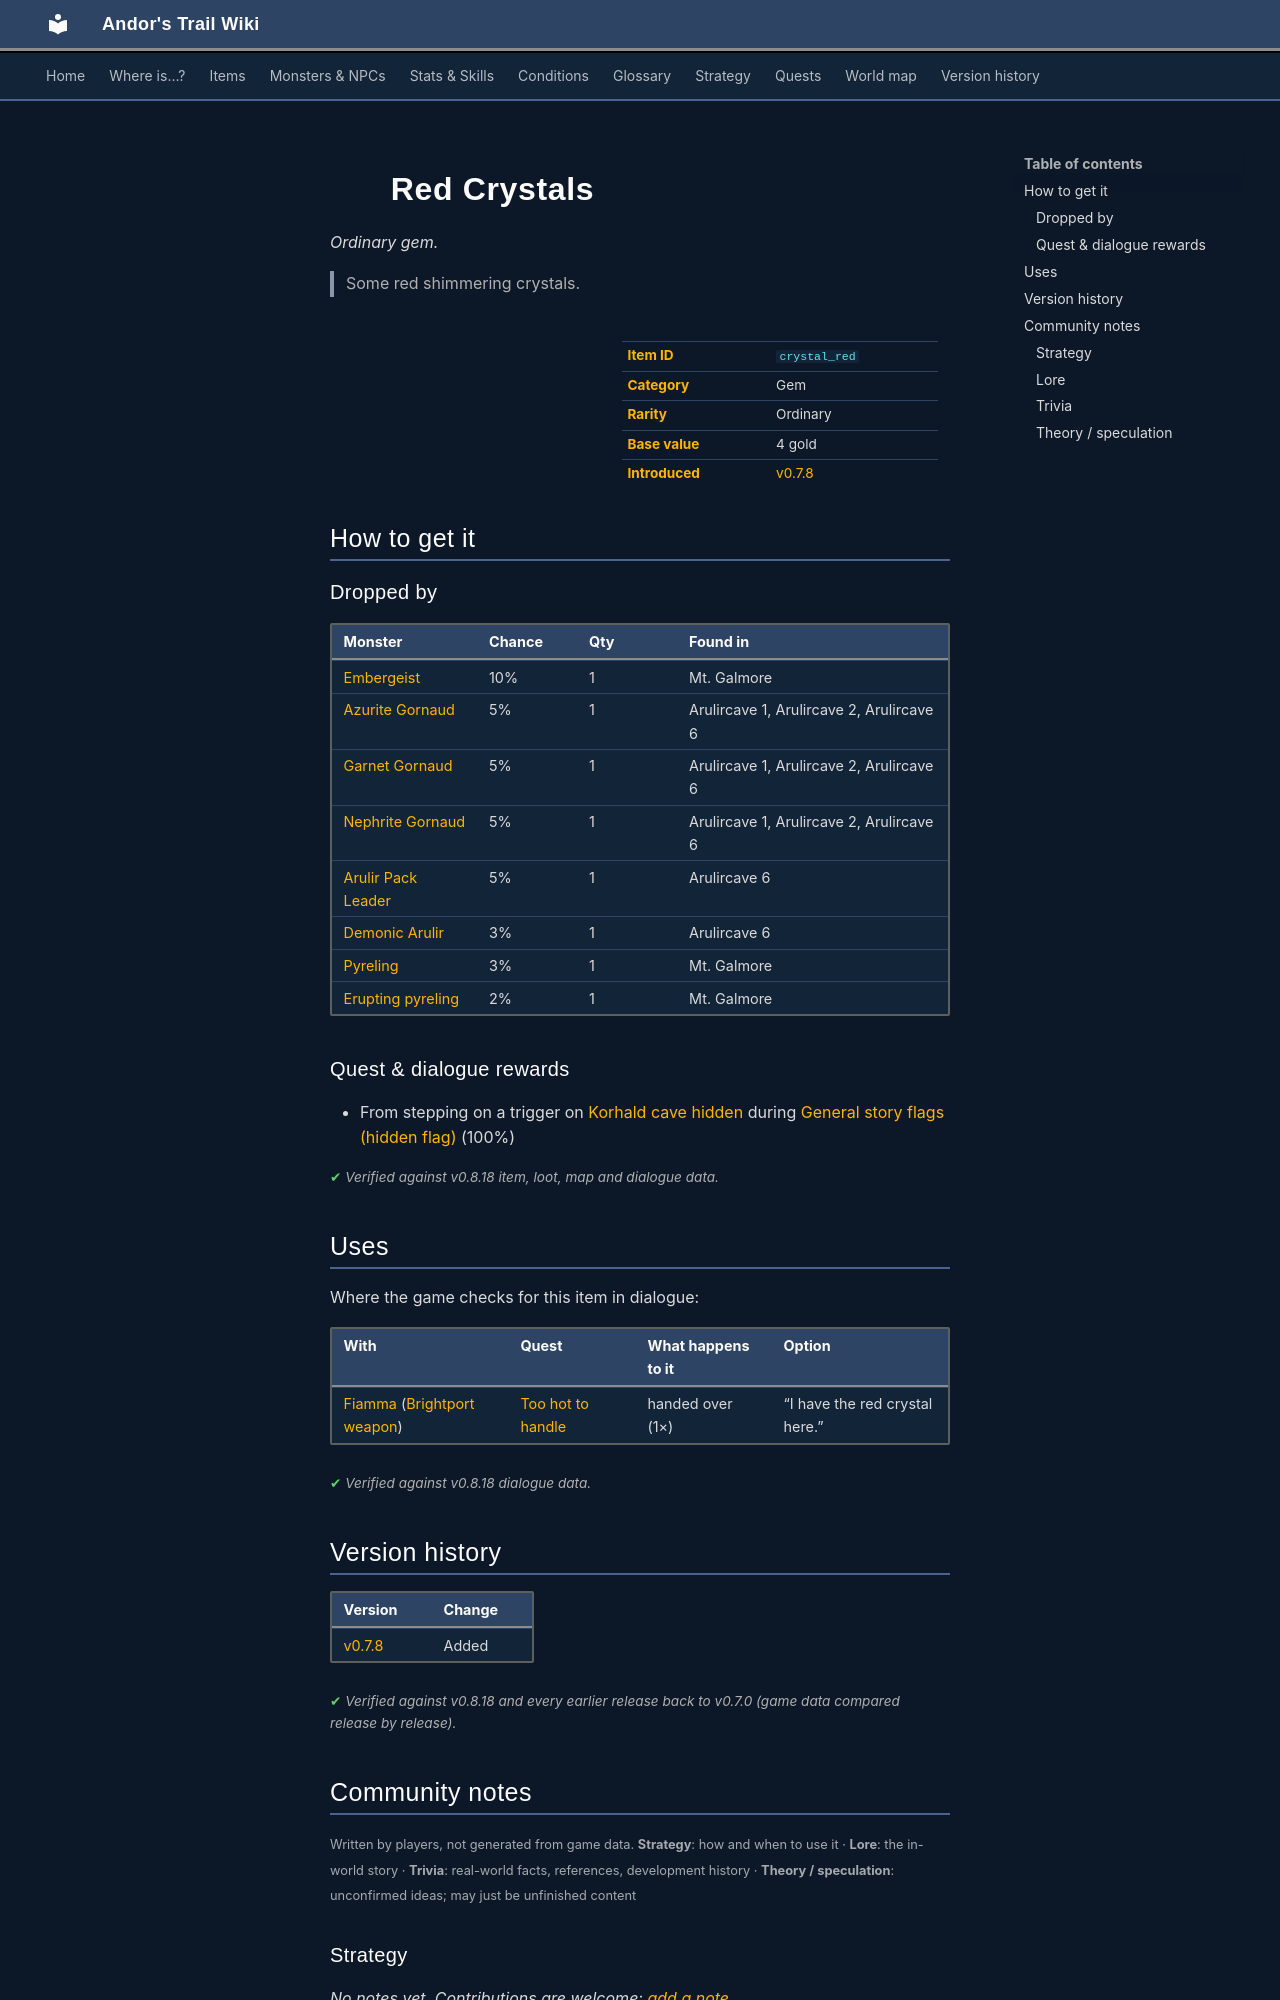

repository: asdfghjkl628/Andor-s-Trail-Wikiiii · page: items/crystal_red/index.html · generator: mkdocs

---
description: "Red Crystals is a ordinary gem in Andor's Trail. How to get it: monster drops, quests and dialogue. Some red shimmering crystals."
---

# ![](../assets/icons/items/items_misc_34.png){ .sprite } Red Crystals

*Ordinary gem.*

<div class="infobox" markdown>

<p class="ib-img"><img class="sprite" src="../../assets/icons/items/items_misc_34.png" alt=""></p>

| | |
|---|---|
| **Item ID** | `crystal_red` |
| **Category** | Gem |
| **Rarity** | Ordinary |
| **Base value** | 4 gold |
| **Introduced** | [v0.7.8](../versions/0.7.8.md) |

</div>

> Some red shimmering crystals.

## How to get it

### Dropped by

| Monster | Chance | Qty | Found in |
|---|---|---|---|
| [Embergeist](../monsters/embergeist.md) | 10% | 1 | Mt. Galmore |
| [Azurite Gornaud](../monsters/gornaud_4.md) | 5% | 1 | Arulircave 1, Arulircave 2, Arulircave 6 |
| [Garnet Gornaud](../monsters/gornaud_5.md) | 5% | 1 | Arulircave 1, Arulircave 2, Arulircave 6 |
| [Nephrite Gornaud](../monsters/gornaud_6.md) | 5% | 1 | Arulircave 1, Arulircave 2, Arulircave 6 |
| [Arulir Pack Leader](../monsters/arulir_leader.md) | 5% | 1 | Arulircave 6 |
| [Demonic Arulir](../monsters/arulir_8.md) | 3% | 1 | Arulircave 6 |
| [Pyreling](../monsters/pyreling.md) | 3% | 1 | Mt. Galmore |
| [Erupting pyreling](../monsters/erupting_pyreling.md) | 2% | 1 | Mt. Galmore |

### Quest & dialogue rewards

- From stepping on a trigger on [Korhald cave hidden](../maps/korhald_cave_hidden.md) during [General story flags (hidden flag)](../quests/nondisplay.md#stage-49) (100%)


<p class="verified">Verified against v0.8.18 item, loot, map and dialogue data.</p>

## Uses

Where the game checks for this item in dialogue:

| With | Quest | What happens to it | Option |
|---|---|---|---|
| [Fiamma](../monsters/brightportsmith.md) ([Brightport weapon](../maps/brightport_weapon.md)) | [Too hot to handle](../quests/brightport_fiamma.md#stage-30) | handed over (1×) | “I have the red crystal here.” |

<p class="verified">Verified against v0.8.18 dialogue data.</p>


## Version history

| Version | Change |
|---|---|
| [v0.7.8](../versions/0.7.8.md) | Added |

<p class="verified">Verified against v0.8.18 and every earlier release back to v0.7.0 (game data compared release by release).</p>


## Community notes

<small>Written by players, not generated from game data. **Strategy**: how and when to use it · **Lore**: the in-world story · **Trivia**: real-world facts, references, development history · **Theory / speculation**: unconfirmed ideas; may just be unfinished content</small>

### Strategy

*No notes yet. Contributions are welcome: [add a note](https://github.com/asdfghjkl628/Andor-s-Trail-Wikiiii/new/main/notes/items?filename=crystal_red.md&value=%23%23%20Strategy%0A%0A%3C%21--%20how%20and%20when%20to%20use%20it%20--%3E%0A%0A%23%23%20Lore%0A%0A%3C%21--%20the%20in-world%20story%20--%3E%0A%0A%23%23%20Trivia%0A%0A%3C%21--%20real-world%20facts%2C%20references%2C%20development%20history%20--%3E%0A%0A%23%23%20Theory%20/%20speculation%0A%0A%3C%21--%20unconfirmed%20ideas%3B%20may%20just%20be%20unfinished%20content%20--%3E%0A).*

### Lore

*No notes yet. Contributions are welcome: [add a note](https://github.com/asdfghjkl628/Andor-s-Trail-Wikiiii/new/main/notes/items?filename=crystal_red.md&value=%23%23%20Strategy%0A%0A%3C%21--%20how%20and%20when%20to%20use%20it%20--%3E%0A%0A%23%23%20Lore%0A%0A%3C%21--%20the%20in-world%20story%20--%3E%0A%0A%23%23%20Trivia%0A%0A%3C%21--%20real-world%20facts%2C%20references%2C%20development%20history%20--%3E%0A%0A%23%23%20Theory%20/%20speculation%0A%0A%3C%21--%20unconfirmed%20ideas%3B%20may%20just%20be%20unfinished%20content%20--%3E%0A).*

### Trivia

*No notes yet. Contributions are welcome: [add a note](https://github.com/asdfghjkl628/Andor-s-Trail-Wikiiii/new/main/notes/items?filename=crystal_red.md&value=%23%23%20Strategy%0A%0A%3C%21--%20how%20and%20when%20to%20use%20it%20--%3E%0A%0A%23%23%20Lore%0A%0A%3C%21--%20the%20in-world%20story%20--%3E%0A%0A%23%23%20Trivia%0A%0A%3C%21--%20real-world%20facts%2C%20references%2C%20development%20history%20--%3E%0A%0A%23%23%20Theory%20/%20speculation%0A%0A%3C%21--%20unconfirmed%20ideas%3B%20may%20just%20be%20unfinished%20content%20--%3E%0A).*
